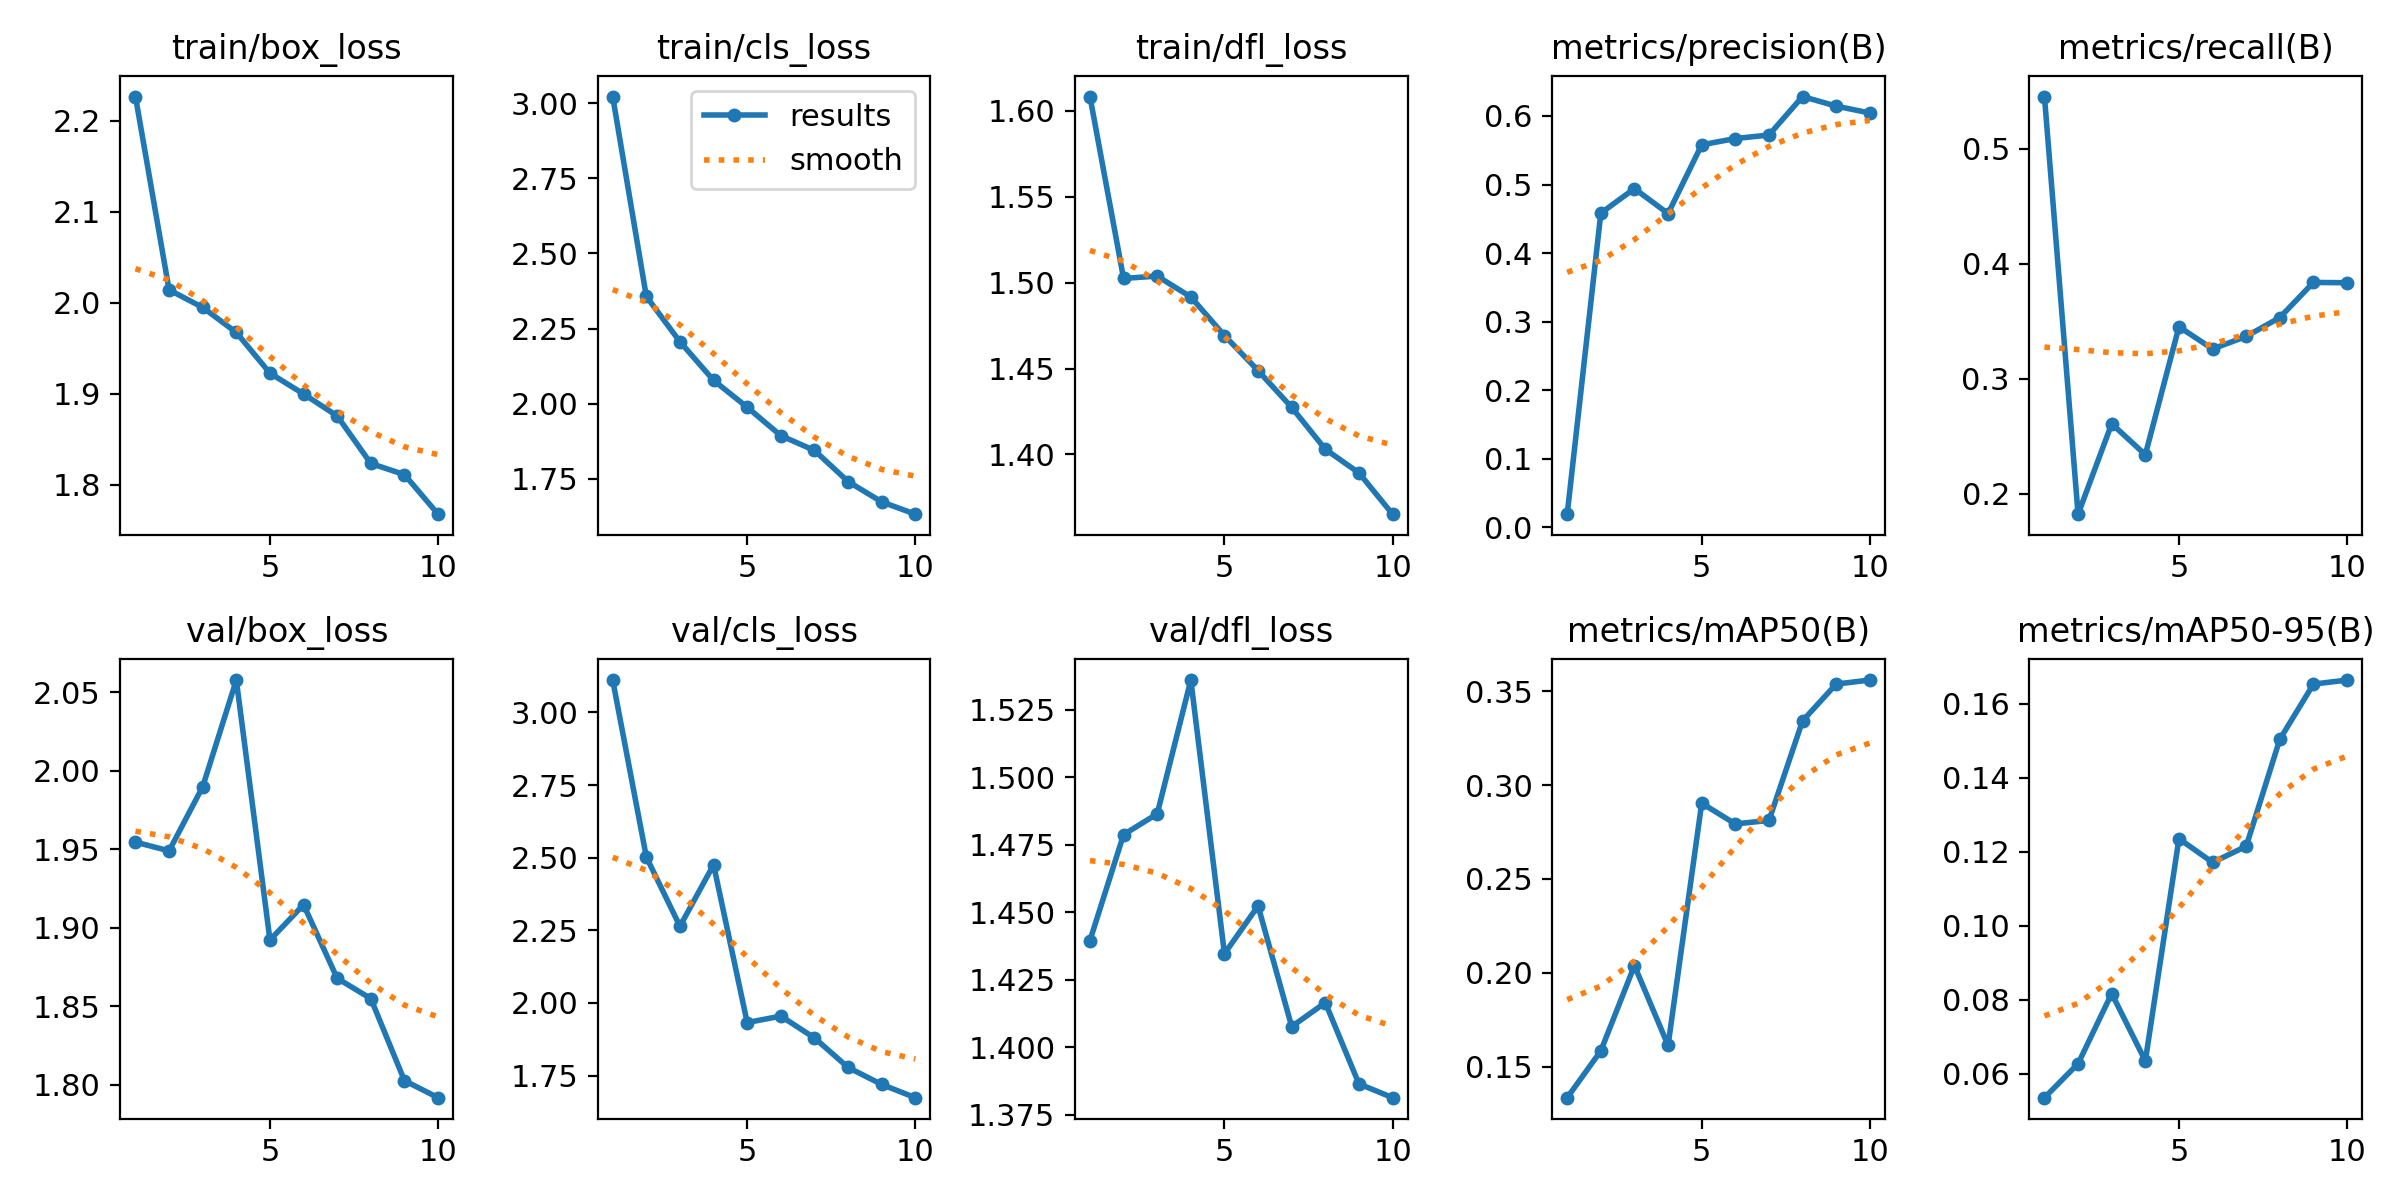

Source data for this figure (header and first rows):
epoch, time, train/box_loss, train/cls_loss, train/dfl_loss, metrics/precision(B), metrics/recall(B), metrics/mAP50(B), metrics/mAP50-95(B), val/box_loss, val/cls_loss, val/dfl_loss, lr/pg0, lr/pg1, lr/pg2
1, 805.4, 2.227, 3.023, 1.608, 0.01938, 0.5455, 0.1335, 0.05356, 1.955, 3.112, 1.439, 0.0004101, 0.0004101, 0.0004101
2, 1570, 2.014, 2.357, 1.502, 0.4583, 0.1822, 0.1584, 0.06274, 1.949, 2.503, 1.479, 0.0007449, 0.0007449, 0.0007449
3, 2241, 1.995, 2.206, 1.504, 0.494, 0.2608, 0.2039, 0.08171, 1.99, 2.264, 1.486, 0.0009972, 0.0009972, 0.0009972
4, 2901, 1.967, 2.077, 1.492, 0.4576, 0.2339, 0.1613, 0.0635, 2.058, 2.476, 1.536, 0.0008787, 0.0008787, 0.0008787
5, 3548, 1.923, 1.988, 1.469, 0.5578, 0.3452, 0.2903, 0.1236, 1.892, 1.933, 1.435, 0.000755, 0.000755, 0.000755
6, 4190, 1.9, 1.893, 1.449, 0.567, 0.3259, 0.2793, 0.1171, 1.915, 1.955, 1.452, 0.0006312, 0.0006312, 0.0006312
7, 4835, 1.876, 1.844, 1.427, 0.5722, 0.3368, 0.2812, 0.1215, 1.868, 1.88, 1.408, 0.0005075, 0.0005075, 0.0005075
8, 5481, 1.823, 1.74, 1.403, 0.6282, 0.3533, 0.3342, 0.1504, 1.855, 1.778, 1.416, 0.0003837, 0.0003837, 0.0003837
9, 6123, 1.811, 1.673, 1.389, 0.6143, 0.3838, 0.3538, 0.1653, 1.803, 1.72, 1.386, 0.00026, 0.00026, 0.00026
10, 6769, 1.768, 1.632, 1.365, 0.6042, 0.3835, 0.3559, 0.1664, 1.792, 1.674, 1.381, 0.0001363, 0.0001363, 0.0001363
